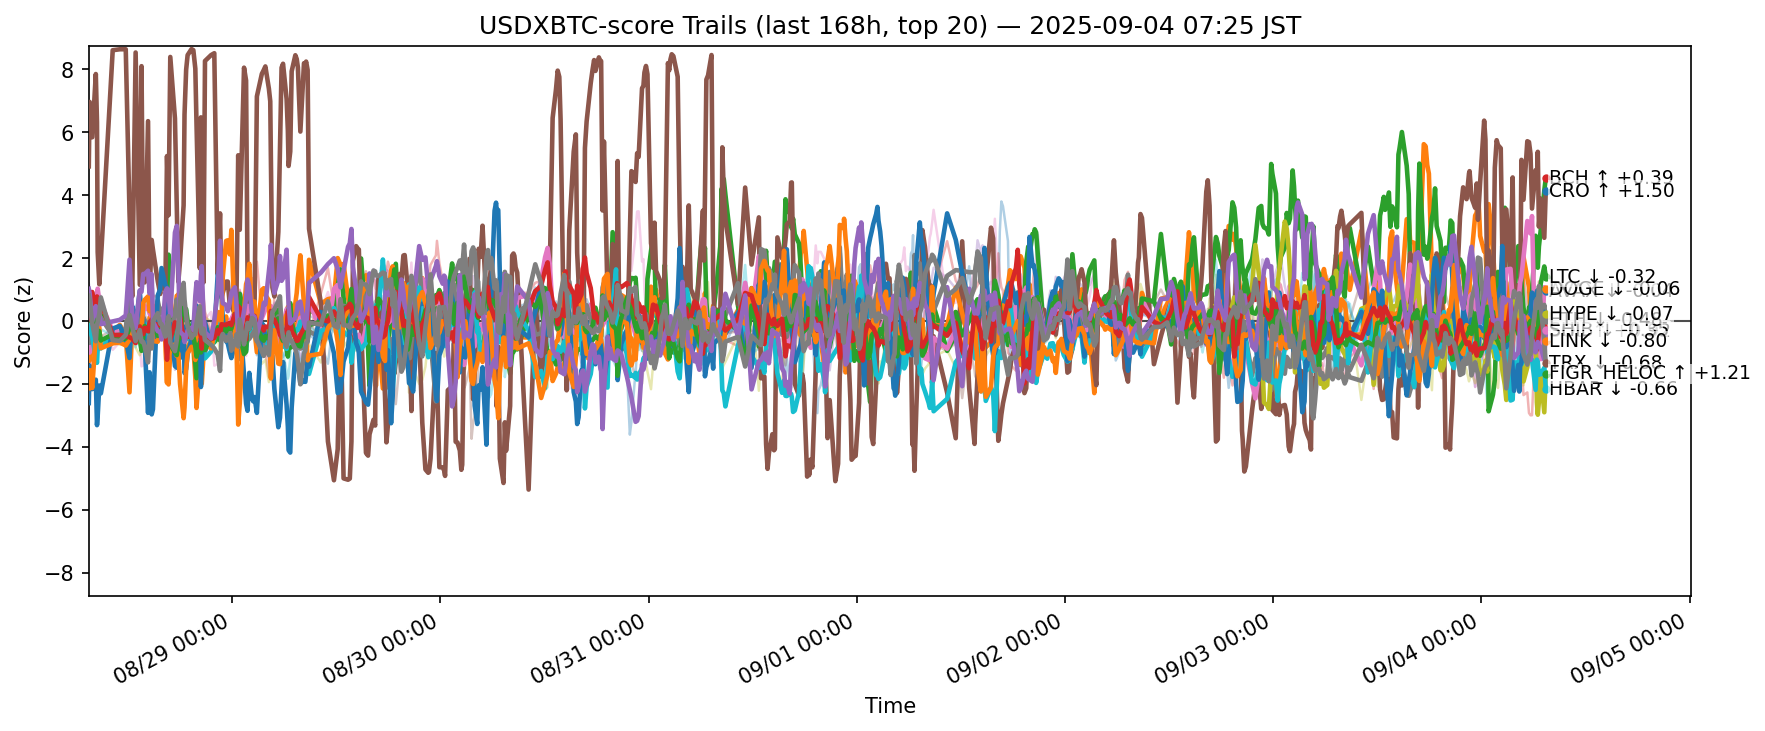

Source data for this figure (header and first rows):
ts, side, symbol, score
2025-08-27 22:27:17.883178+00:00, usdxbtc, ADA, -1.184
2025-08-27 22:27:17.883178+00:00, usdxbtc, AVAX, -1.205
2025-08-27 22:27:17.883178+00:00, usdxbtc, BCH, 0.281
2025-08-27 22:27:17.883178+00:00, usdxbtc, BNB, 0.3733
2025-08-27 22:27:17.883178+00:00, usdxbtc, BTC, 1.197
2025-08-27 22:27:17.883178+00:00, usdxbtc, CRO, 4.914
2025-08-27 22:27:17.883178+00:00, usdxbtc, DOGE, -0.47
2025-08-27 22:27:17.883178+00:00, usdxbtc, ETH, -0.02256
2025-08-27 22:27:17.883178+00:00, usdxbtc, HBAR, 0.3123
2025-08-27 22:27:17.883178+00:00, usdxbtc, HYPE, -2.613
2025-08-27 22:27:17.883178+00:00, usdxbtc, LINK, -2.144
2025-08-27 22:27:17.883178+00:00, usdxbtc, LTC, 0.08373
2025-08-27 22:27:17.883178+00:00, usdxbtc, SHIB, 0.2765
2025-08-27 22:27:17.883178+00:00, usdxbtc, SOL, 1.02
2025-08-27 22:27:17.883178+00:00, usdxbtc, SUI, -0.4605
2025-08-27 22:27:17.883178+00:00, usdxbtc, TON, -0.7997
2025-08-27 22:27:17.883178+00:00, usdxbtc, TRX, 0.8022
2025-08-27 22:27:17.883178+00:00, usdxbtc, UNI, -0.9996
2025-08-27 22:27:17.883178+00:00, usdxbtc, XLM, -0.7513
2025-08-27 22:27:17.883178+00:00, usdxbtc, XRP, 0.5756
2025-08-27 22:33:06.895835+00:00, usdxbtc, ADA, -1.046
2025-08-27 22:33:06.895835+00:00, usdxbtc, AVAX, -1.267
2025-08-27 22:33:06.895835+00:00, usdxbtc, BCH, -0.09367
2025-08-27 22:33:06.895835+00:00, usdxbtc, BNB, 0.311
2025-08-27 22:33:06.895835+00:00, usdxbtc, BTC, 1.046
2025-08-27 22:33:06.895835+00:00, usdxbtc, CRO, 6.964
2025-08-27 22:33:06.895835+00:00, usdxbtc, DOGE, -1.007
2025-08-27 22:33:06.895835+00:00, usdxbtc, ETH, -0.6972
2025-08-27 22:33:06.895835+00:00, usdxbtc, HBAR, -0.2712
2025-08-27 22:33:06.895835+00:00, usdxbtc, HYPE, -1.415
2025-08-27 22:33:06.895835+00:00, usdxbtc, LINK, -1.563
2025-08-27 22:33:06.895835+00:00, usdxbtc, LTC, 0.00813
2025-08-27 22:33:06.895835+00:00, usdxbtc, SHIB, 0.05235
2025-08-27 22:33:06.895835+00:00, usdxbtc, SOL, 0.8917
2025-08-27 22:33:06.895835+00:00, usdxbtc, SUI, -0.8794
2025-08-27 22:33:06.895835+00:00, usdxbtc, TON, -0.7179
2025-08-27 22:33:06.895835+00:00, usdxbtc, TRX, 0.6757
2025-08-27 22:33:06.895835+00:00, usdxbtc, UNI, -0.9769
2025-08-27 22:33:06.895835+00:00, usdxbtc, XLM, -1.098
2025-08-27 22:33:06.895835+00:00, usdxbtc, XRP, 0.5105
2025-08-27 22:50:59.679844+00:00, usdxbtc, ADA, 0.5342
2025-08-27 22:50:59.679844+00:00, usdxbtc, AVAX, -0.7349
2025-08-27 22:50:59.679844+00:00, usdxbtc, BCH, -0.2913
2025-08-27 22:50:59.679844+00:00, usdxbtc, BNB, -0.5046
2025-08-27 22:50:59.679844+00:00, usdxbtc, BTC, 0.7878
2025-08-27 22:50:59.679844+00:00, usdxbtc, CRO, 5.839
2025-08-27 22:50:59.679844+00:00, usdxbtc, DOGE, -0.1862
2025-08-27 22:50:59.679844+00:00, usdxbtc, ETH, 0.8989
2025-08-27 22:50:59.679844+00:00, usdxbtc, HBAR, -0.5107
2025-08-27 22:50:59.679844+00:00, usdxbtc, HYPE, -2.168
2025-08-27 22:50:59.679844+00:00, usdxbtc, LINK, -2.133
2025-08-27 22:50:59.679844+00:00, usdxbtc, LTC, 0.2932
2025-08-27 22:50:59.679844+00:00, usdxbtc, SHIB, 0.9193
2025-08-27 22:50:59.679844+00:00, usdxbtc, SOL, -0.004458
2025-08-27 22:50:59.679844+00:00, usdxbtc, SUI, -0.5464
2025-08-27 22:50:59.679844+00:00, usdxbtc, TON, -1.78
2025-08-27 22:50:59.679844+00:00, usdxbtc, TRX, -0.08843
2025-08-27 22:50:59.679844+00:00, usdxbtc, UNI, -0.7347
2025-08-27 22:50:59.679844+00:00, usdxbtc, XLM, -0.9043
2025-08-27 22:50:59.679844+00:00, usdxbtc, XRP, 0.1736
... 12,400 more rows
